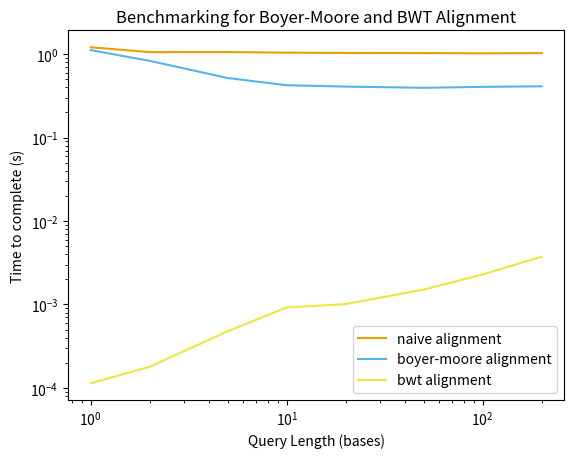

Source code (Python):
import matplotlib.pyplot as plt
counts = [1, 2, 5, 10, 20, 50, 100, 200]
# timesboyer = [1.1044880639965413, 0.801589527996839, 0.513183561997721, 0.41608730499865487, 0.4017566900001839, 0.38676956899871584, 0.3948656200009282, 0.39525163199868985]
# timesbwt = [0.00012829599290853366, 0.00019511299615260214, 0.0004442490026121959, 0.000837179999507498, 0.0010185360006289557, 0.00146933899668511, 0.00222391100396635, 0.0037140189961064607]
timesnaive = [1.2100397350004641, 1.058204458999171, 1.0597088719996464, 1.043174330000511, 1.0345601589997386, 1.031816109999454, 1.0227966849997756, 1.029259431000355]
timesbwt = [0.00011369299954822054, 0.00017939699955604738, 0.00047782699948584195, 0.0009211289998347638, 0.0010113380003531347, 0.001508610999735538, 0.002292801999828953, 0.003738245000022289]
timesboyer = [1.1175581219995365, 0.8316338920003545, 0.5178201329999865, 0.42443765700045333, 0.4088106319995859, 0.39546262900057627, 0.4059070530001918, 0.4119763420003437]

CB_color_cycle = ['#e69f00', '#56b4e9', '#f0e442',
                  '#d55e00']
print("test")
plt.xscale("log")
plt.yscale("log")
plt.xlabel("Query Length (bases)")
plt.ylabel("Time to complete (s)")
plt.plot(counts, timesnaive, color = CB_color_cycle[0])
plt.plot(counts, timesboyer, color = CB_color_cycle[1])
plt.plot(counts, timesbwt, color = CB_color_cycle[2])
# plt.plot(counts, timesnaive, color = CB_color_cycle[2])
plt.title("Benchmarking for Boyer-Moore and BWT Alignment")
plt.legend(['naive alignment', 'boyer-moore alignment', 'bwt alignment'])
plt.savefig("alignmentbenchmarked1.svg")
plt.show()